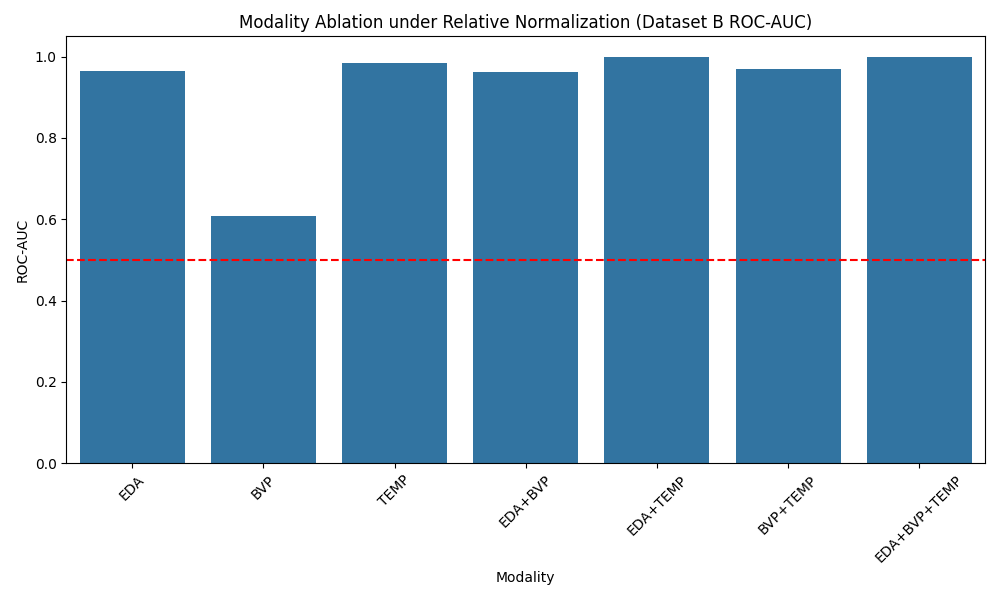

Values plotted in this chart, from the file beside it:
Modality, ROC-AUC, Balanced Accuracy
EDA, 0.9654, 0.8235
BVP, 0.6081, 0.5294
TEMP, 0.9836, 0.9265
EDA+BVP, 0.9628, 0.7794
EDA+TEMP, 1.0, 0.9706
BVP+TEMP, 0.9697, 0.9412
EDA+BVP+TEMP, 1.0, 0.9706
